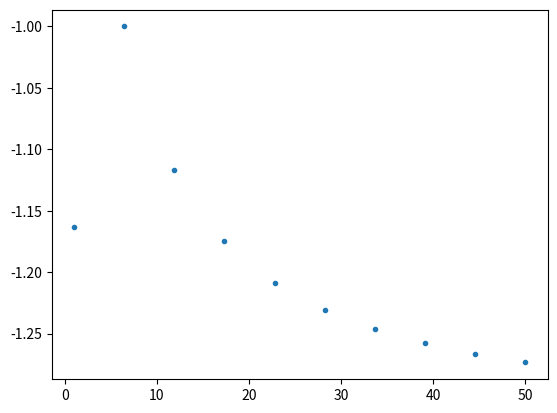
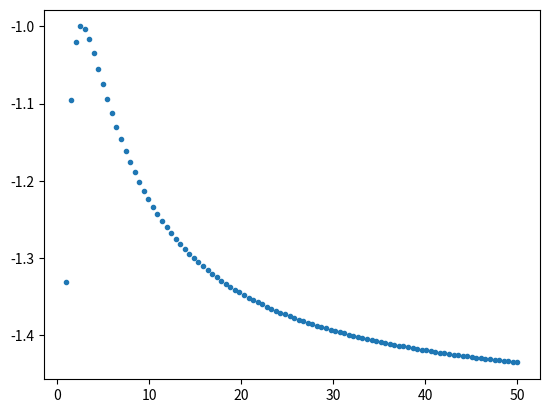
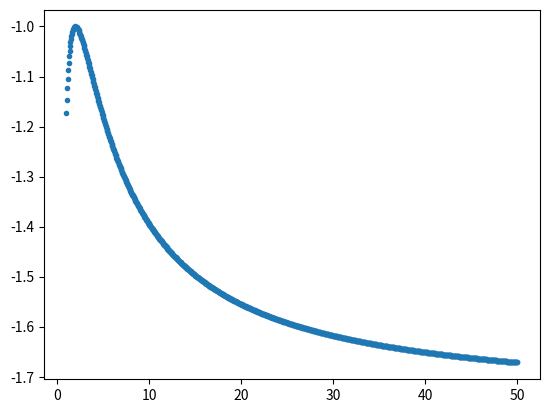
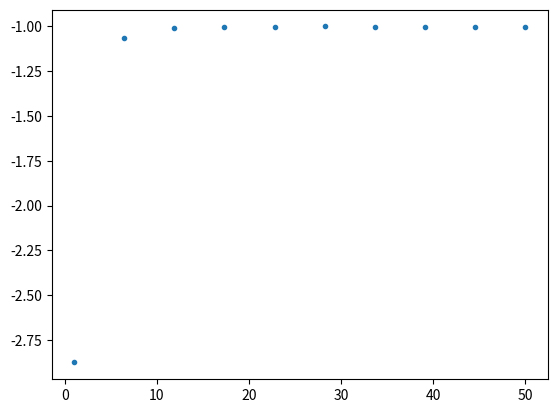
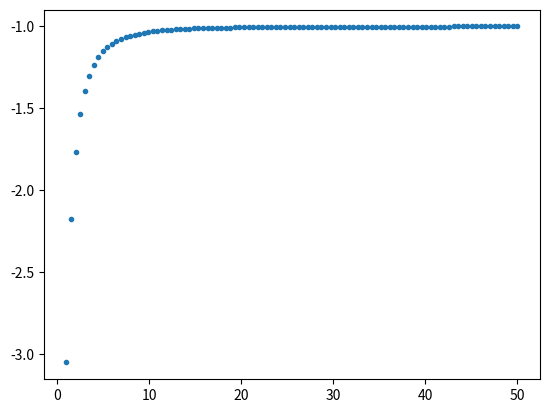
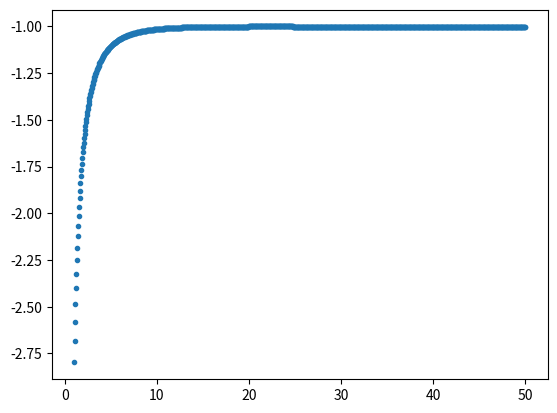

Python code for these plots, in order:
import numpy as np
import matplotlib.pyplot as plt

lower = 1 
upper = 20

def pdf_single(scale):
    x = np.random.exponential(scale=scale)
    if x < 20 and x > 1:
        return x
    return pdf_single(scale)

def norm_pdf(lower, upper, scale, size):
    """ Draws $size points from the normalized distribution"""
    xx = np.zeros(size)
    for i in range(size):
        xx[i] = pdf_single(scale)
    return xx

def pdf_x(x, lower, upper, scale):
    xx = np.zeros(len(x))
    Z = np.exp(-lower/scale) - np.exp(-upper/scale)
    for i in range(len(x)):
        if x[i] >= lower and x[i] <= upper:
            xx[i] = np.exp(-x[i]/scale) / Z / scale
        else:
            xx[i] = 0
    return xx

#samples = [10, 100, 1000]
#lambda_ = 10
#for n in samples:
#    xx = norm_pdf(lower, upper, lambda_, n)
#    lambdas = np.linspace(1, 25, n)
#    likelihoods = np.zeros(len(lambdas))
#    
#    for a in range(len(lambdas)):
#        total = np.sum(np.log(pdf_x(xx, lower, upper, lambdas[a])))
#        likelihoods[a] = total
#    
#    plt.title("Estimates of " + r'$\lambda$') ## + " with " + str(n) + " samples")
#    plt.xlabel("Estimated " + r'$\lambda$')
#    plt.ylabel("Likelihood, normalized units")    
#    plt.ylim([-1.1, -0.99])
#    plt.plot(lambdas, likelihoods/np.abs(np.max(likelihoods)), ".", label=n)
#    plt.grid()
#    plt.legend(loc=4)
    
    
    
    
samples = [10, 100, 1000]
lambda_s = [2, 20]
max_likes = np.array([])

for lambda_ in lambda_s:
    max_like = np.zeros(len(samples))
    
    for n in samples:
        xx = norm_pdf(lower, upper, lambda_, n)
        lambdas = np.linspace(1, 50, n)
        likelihoods = np.zeros(len(lambdas))
        
        for a in range(len(lambdas)):
            total = np.sum(np.log(pdf_x(xx, lower, upper, lambdas[a])))
            likelihoods[a] = total
            
        index = samples.index(n)
        max_like[index] = lambdas[np.argmax(likelihoods)]
        plt.figure()
        plt.plot(lambdas, likelihoods/np.abs(np.max(likelihoods)), ".", label=n)
        
    max_likes = np.append(max_likes, max_like)
max_likes = np.reshape(max_likes, (len(lambda_s),len(samples)))

print(max_likes)